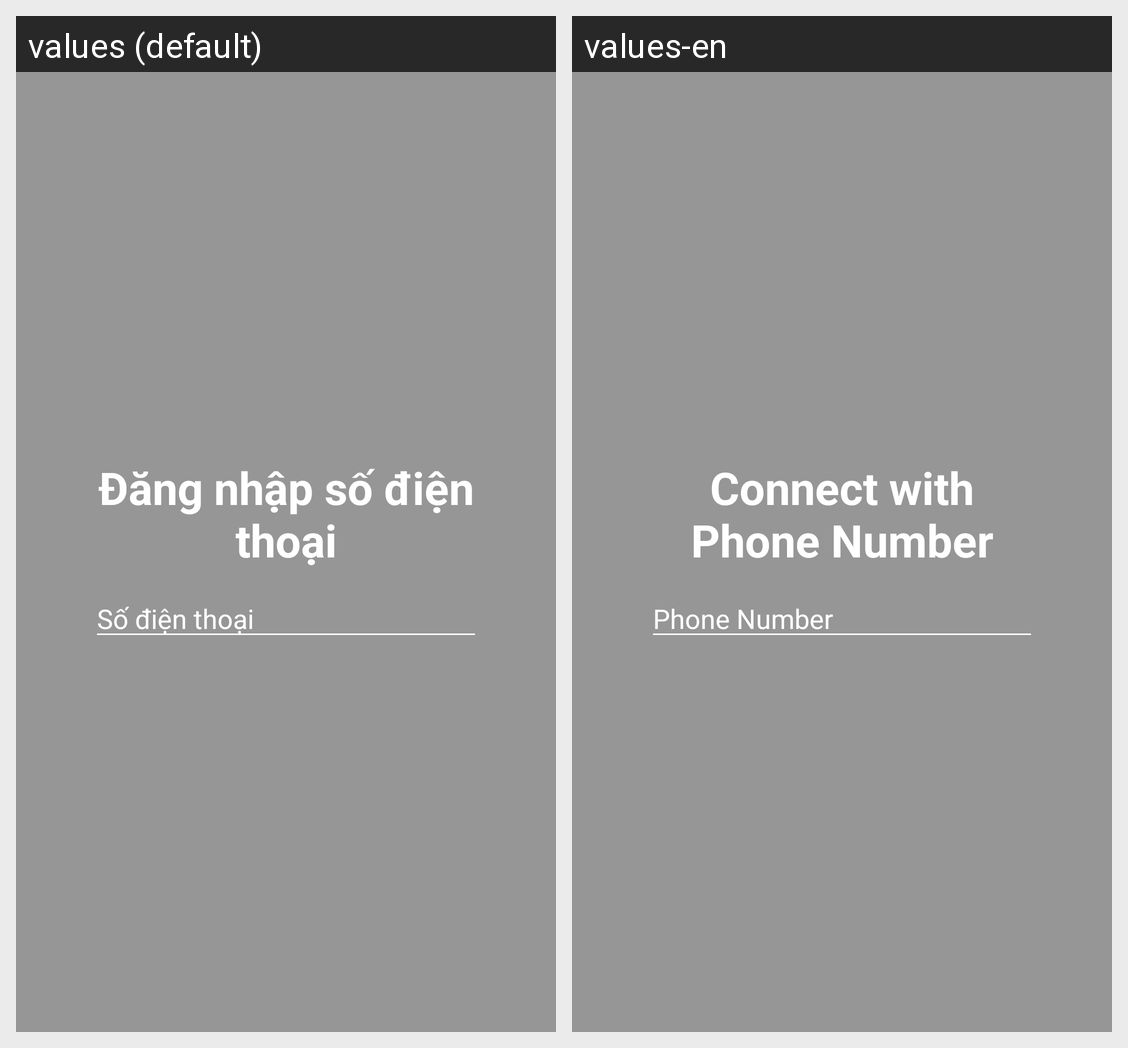

The Android screen above is rendered under two locales of the same app. Produce the string resources it draws, with the default and per-locale values.
Android screen res/layout/layout_dangnhap_sodienthoai.xml rendered under 2 locales, left to right: values (default), values-en. Device: Nexus 5 (rendered at 1080×1920; each locale shown at half size, 540×960, under a caption strip naming it); theme Theme.Foody2.
Strings drawn on this screen, with the default value and each locale's value (text and hints the layout hard-codes, and strings that could not be matched under every locale, appear in the picture but are not listed):

dangnhapsdt
  values: Đăng nhập số điện thoại
  values-en: Connect with Phone Number

sodienthoai
  values: Số điện thoại
  values-en: Phone Number
